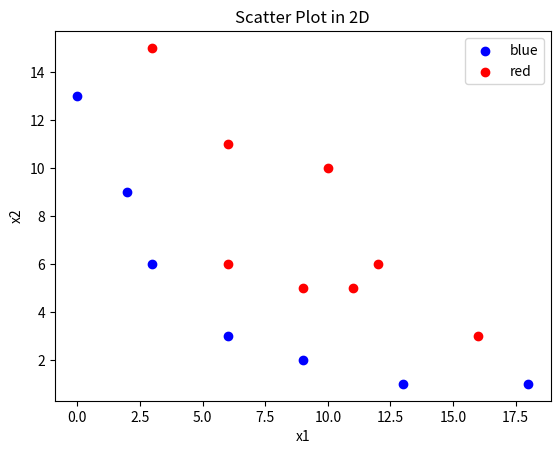
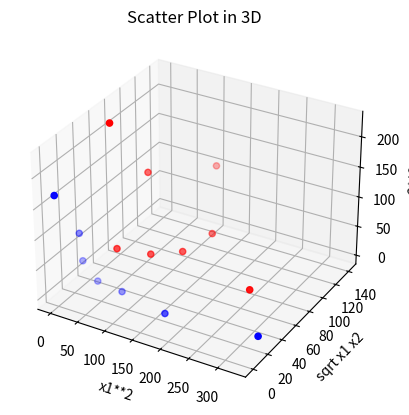

The script that saved these images, in order:
import numpy as np
import matplotlib.pyplot as plt

def transform(x1,x2):
    return np.array([x1**2,np.sqrt(2)*x1*x2,x2**2])

blue=np.array([
    [0,13],[2,9],[3,6],[6,3],[9,2],[13,1],[18,1]
    ])

red=np.array([
    [3,15],[6,6],[6,11],[9,5],[10,10],[11,5],[12,6],[16,3]
])

plt.scatter(blue[:,0],blue[:,1],color='blue',label='blue')
plt.scatter(red[:,0],red[:,1],color='red',label='red')
plt.xlabel('x1')
plt.ylabel('x2')
plt.legend()
plt.title('Scatter Plot in 2D')
plt.show()

blue_3d=np.array([transform(x1,x2) for x1,x2 in blue])
red_3d=np.array([transform(x1,x2) for  x1,x2 in red])

fig=plt.figure()
ax=fig.add_subplot(111, projection='3d')
ax.scatter(blue_3d[:,0],blue_3d[:,1],blue_3d[:,2],color='blue',label='blue')
ax.scatter(red_3d[:,0],red_3d[:,1],red_3d[:,2],color='red',label='red')
ax.set_xlabel('x1**2')
ax.set_ylabel('sqrt x1 x2')
ax.set_zlabel('x2**2')
plt.title('Scatter Plot in 3D')
plt.show()
